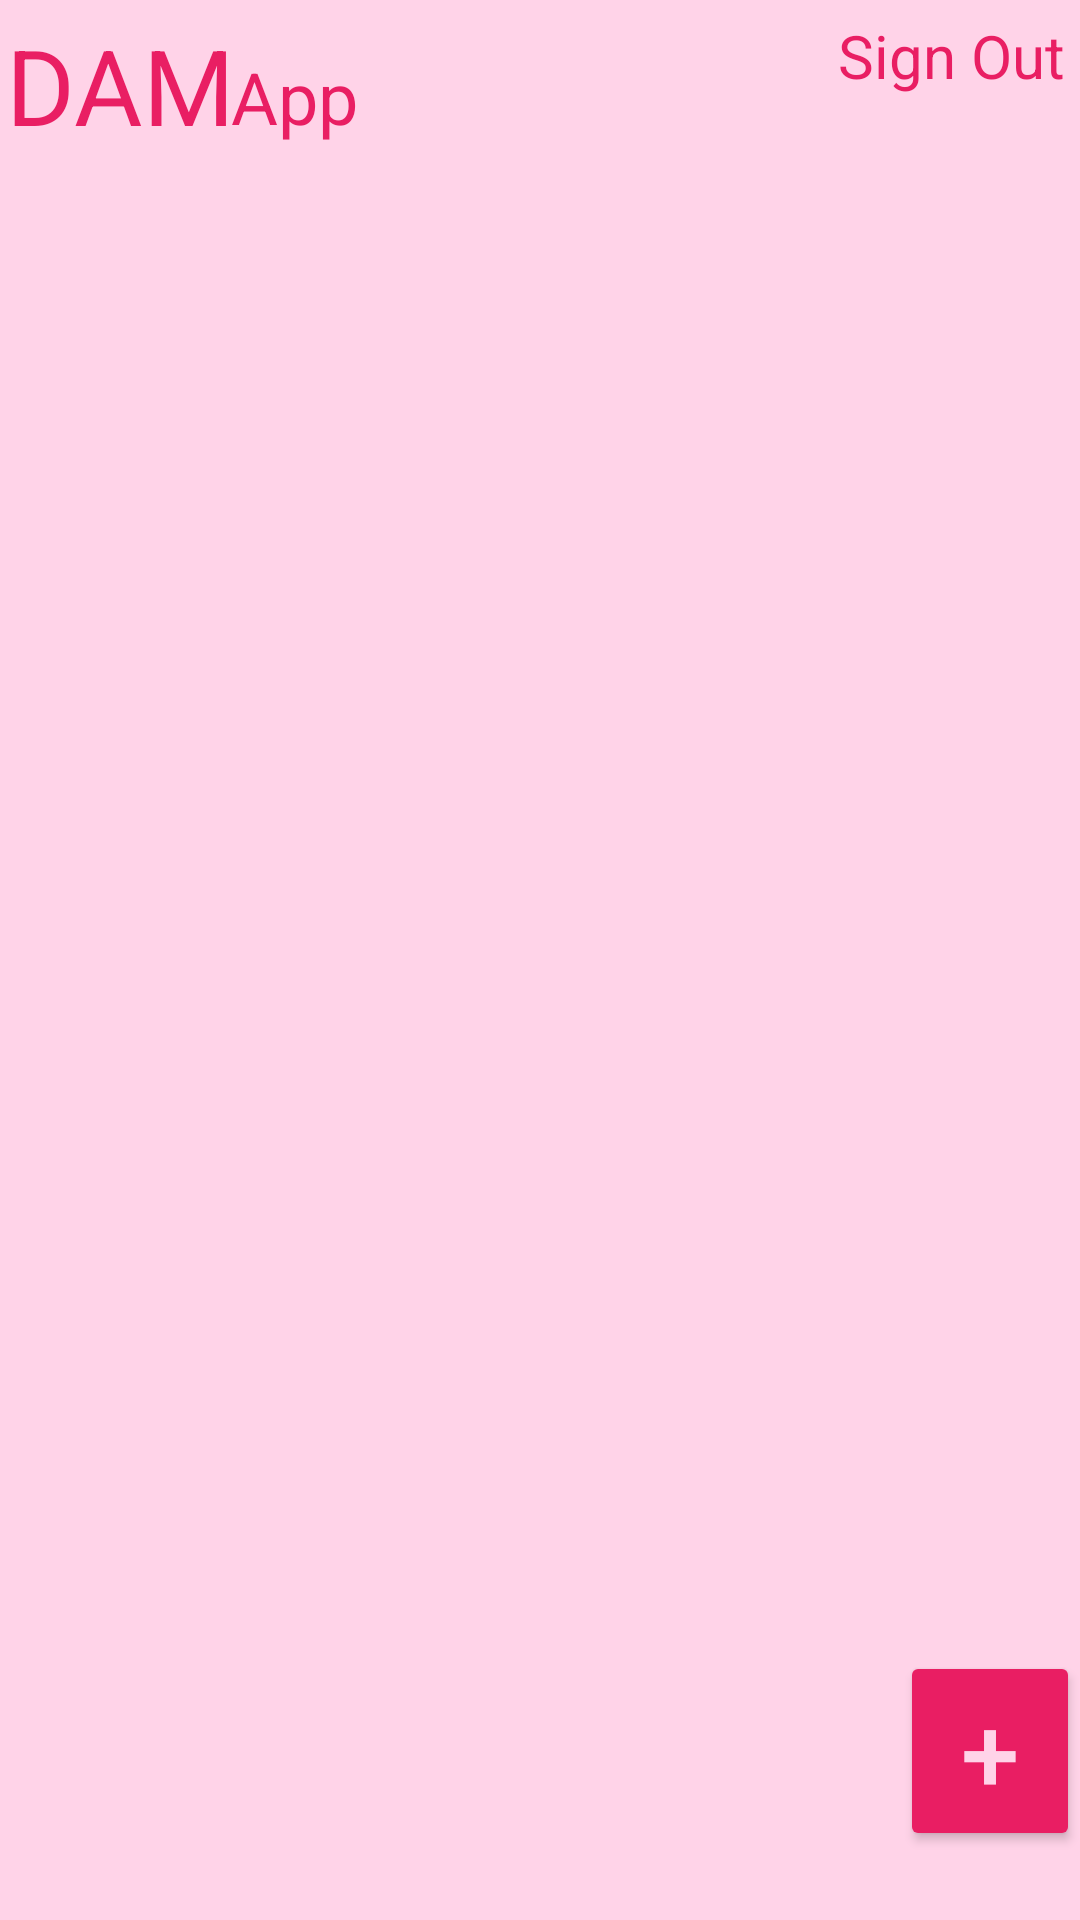

Android layout source for this screen:
<!-- AndroidManifest.xml: application theme Theme.DAMApp -->
<!-- res/layout/activity_details.xml -->
<?xml version="1.0" encoding="utf-8"?>
<RelativeLayout
    xmlns:android="http://schemas.android.com/apk/res/android"
    xmlns:app="http://schemas.android.com/apk/res-auto"
    xmlns:tools="http://schemas.android.com/tools"
    android:layout_width="match_parent"
    android:layout_height="match_parent"
    android:background="@color/bg_colour2"
    android:id="@+id/ActivityDetails"
    tools:context=".ActivityDetails">

    <TextView
        android:id="@+id/MiniLogoText1"
        android:layout_width="wrap_content"
        android:layout_height="wrap_content"
        android:layout_marginLeft="2dp"
        android:layout_marginTop="5dp"
        android:gravity="center"
        android:text="@string/AppTxt1"
        android:textColor="@color/Heading_Colour"
        android:textSize="35sp" />

    <TextView
        android:id="@+id/MiniLogoText2"
        android:layout_width="wrap_content"
        android:layout_height="wrap_content"
        android:layout_marginLeft="77dp"
        android:gravity="center"
        android:layout_marginTop="16dp"
        android:text="@string/AppTxt2"
        android:textColor="@color/Heading_Colour"
        android:textSize="24sp" />

    <TextView
        android:id="@+id/SignOutOption"
        android:layout_width="wrap_content"
        android:layout_height="wrap_content"
        android:layout_alignParentRight="true"
        android:layout_marginTop="5dp"
        android:layout_marginRight="5dp"
        android:gravity="center"
        android:text="@string/SignOutTxt"
        android:textColor="@color/Heading_Colour"
        android:textSize="20sp" />

    <Button
        android:id="@+id/addbtnforact"
        android:layout_width="wrap_content"
        android:layout_height="wrap_content"
        android:layout_alignParentBottom="true"
        android:layout_marginLeft="300dp"
        android:layout_marginBottom="23dp"
        android:backgroundTint="@color/Heading_Colour"
        android:text="+"
        android:textColor="@color/bg_colour2"
        android:textSize="35sp" />

    <androidx.recyclerview.widget.RecyclerView
        android:id="@+id/fb_working_rv"
        android:layout_width="match_parent"
        android:layout_height="match_parent"
        android:layout_below="@id/MiniLogoText1"
        android:layout_marginStart="10dp"
        android:layout_marginEnd="10dp" />

</RelativeLayout>
<!-- resources referenced by this layout -->
<resources>
  <color name="Heading_Colour">#E91E63</color>
  <color name="bg_colour2">#FFD3E8</color>
  <string name="AppTxt1">DAM</string>
  <string name="AppTxt2">App</string>
  <string name="SignOutTxt">Sign Out</string>
  <style name="Theme.DAMApp" parent="Theme.AppCompat.NoActionBar">
          
          <item name="colorPrimary">@color/purple_500</item>
          <item name="colorPrimaryVariant">@color/purple_700</item>
          <item name="colorOnPrimary">@color/white</item>
          
          <item name="colorSecondary">@color/teal_200</item>
          <item name="colorSecondaryVariant">@color/teal_700</item>
          <item name="colorOnSecondary">@color/black</item>
          
          <item name="android:statusBarColor" tools:targetApi="l">?attr/colorPrimaryVariant</item>
          
      </style>
  <color name="purple_500">#FF6200EE</color>
  <color name="purple_700">#FF3700B3</color>
  <color name="white">#FFFFFFFF</color>
  <color name="teal_200">#FF03DAC5</color>
  <color name="teal_700">#FF018786</color>
  <color name="black">#FF000000</color>
</resources>
